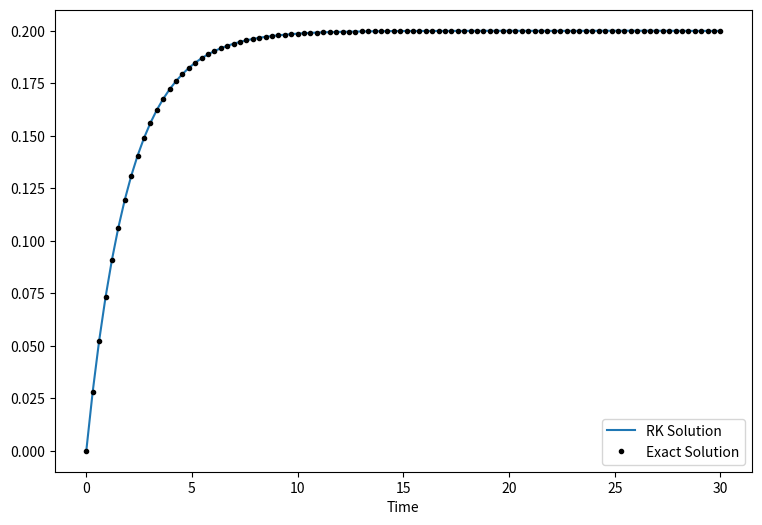
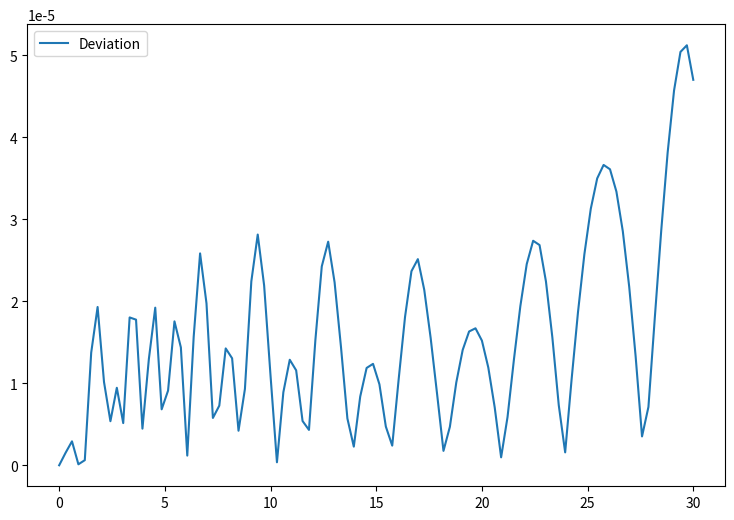

Recreate these plots in Python, in order.
# -*- coding: utf-8 -*-
"""
Created on Mon Oct  8 14:50:09 2018

[redacted]
"""

import numpy as np
import matplotlib.pyplot as plt
from scipy.integrate import solve_ivp

# Define our function

def RLCircuit(t, i, params):
    V, R, L = params
    didt = (V - R*i)/L
    return didt

def Analytical(t, params):
    V, R, L = params
    return (V/R)*(1 - np.exp((-R*t)/L))

# Parameters

t_0 = 0
t_max = 30
n = int(100)

# Initial values

V = 10 # Volts
R = 50 # Ohms
L = 100 # Henries
   
params = np.array([V, R, L])

i_0 = np.array([0])

# Set up our interval and use our integration function

t = np.linspace(t_0, t_max, n)

res = solve_ivp(lambda t, i : RLCircuit(t, i, params), [t_0, t_max], i_0, method="RK45", t_eval=t)

y = res.y[0]
t = res.t

# Solve the same problem analytically for comparison using the same time interval

x = Analytical(t, params)

plt.figure(1, figsize=(9, 6))
plt.plot(t, y, label=r"RK Solution")
plt.plot(t, x, 'k.', label=r"Exact Solution")
plt.xlabel("Time")
plt.legend()

plt.figure(2, figsize=(9, 6))
plt.plot(t, abs(x - y), label=r"Deviation")
plt.legend()